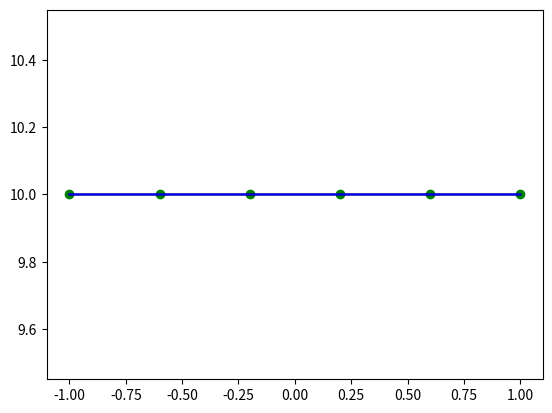

Generate this figure with matplotlib:
import numpy as np
import matplotlib.pyplot as plt

def main():
    plotdots = 10**4
    dots, f = input()
    print("(x,y) =", dots, '\n')
    x_var = 0.0
    (x, y) = map(list, zip(*dots))
    spl = Spline(dots, x_var)

    print(f"f({x_var}) =", f(x_var))
    print(f"S({x_var}) =", spl(x_var))
    minus = abs(f(x_var) - spl(x_var))
    print(f"S({x_var}) - f({x_var}) = {minus}".format(x_var, minus))
    plt.plot(x, y, 'og')
    xplot = np.linspace(min(x), max(x), plotdots)

    yplot = [f(xdot) for xdot in xplot]
    plt.plot(xplot, yplot, 'black')
    yplot = [spl(xdot) for xdot in xplot]
    plt.plot(xplot, yplot, 'b')

    plt.show()


def input():

    def f(x): 
        return 10
    LEFT, DOTS_COUNT, RIGHT = -1, 6, 1
    
    dots = []
    for i in range(DOTS_COUNT):
        x = LEFT + (RIGHT - LEFT) * i / (DOTS_COUNT - 1)
        y = f(x)
        dots += [(x, y)]
    
    return dots, f


def tridiagonal_matrix_algorithm(a, b, c, d):
    n = len(a)
    ac, bc, cc, dc = map(np.array, (a, b, c, d))
    xc = []
    for j in range(2, n):
        if(bc[j - 1] == 0):
            ier = 1
            return
        ac[j] = ac[j]/bc[j-1]
        bc[j] = bc[j] - ac[j]*cc[j-1]
    if(b[n-1] == 0):
        ier = 1
        return
    for j in range(2, n):
        dc[j] = dc[j] - ac[j]*dc[j-1]
    dc[n-1] = dc[n-1]/bc[n-1]
    for j in range(n-2, -1, -1):
        dc[j] = (dc[j] - cc[j]*dc[j+1])/bc[j]
    return dc


def Spline(dots, x_var):

    n = len(dots) - 1
    (x, y) = map(list, zip(*dots))
    
    h = [None]
    for i in range(1, n+1):
        h += [ x[i] - x[i-1] ]
    A = [[0.0] * (n) for i in range(n)]
    for i in range(1, n-1):
        A[i+1][i] = h[i+1] / 3
    for i in range(1, n):
        A[i][i] = 2 * (h[i] + h[i+1]) / 3
    for i in range(1, n-1):
        A[i][i+1] = h[i+1] / 3
    F = []
    for i in range(1, n):
        F += [( (y[i+1] - y[i]) / h[i+1] - (y[i] - y[i-1]) / h[i]) ]
    A = [A[i][1:] for i in range(len(A)) if i]
    
    A1 = []
    A2 = []
    A3 = []
    
    for i in range(n-2):
        A1 += [A[i+1][i]]
        A3 += [A[i][i+1]]
    for i in range(n-1):
        A2 += [A[i][i]]
    c = tridiagonal_matrix_algorithm(A1, A2, A3, F)
    c = [0.0] + list(c) + [0.0]
    
    def evaluate(x_var):
        for i in range(1, len(x)):
            if x[i-1] <= x_var <= x[i]:
                val = 0
                val += y[i]
                b = (y[i] - y[i-1]) / h[i] + (2 * c[i] + c[i-1]) * h[i] / 3
                val += b * (x_var - x[i])
                val += c[i] * ((x_var - x[i]) ** 2)
                d = (c[i] - c[i-1]) / (3 * h[i])
                val += d * ((x_var - x[i]) ** 3)
                return val
        return None
    
    return evaluate
    
    
if __name__ == "__main__":
    try:
        main()
    except KeyboardInterrupt:
        print("Program was stopped with error")    
